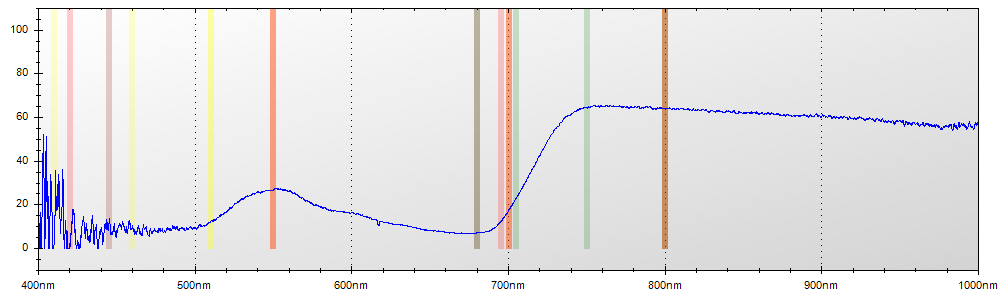

Source data for this figure (header and first rows):
Layer Title, Color, Specimen ID
Layer 1, Blue, Untitled
Mode, Integration Time, Boxcar Width, Scans to Average
Reflectance, 650 ms, 2, 1
Wavelength, Raw Spectrometer Data, Calibrated and Averaged Data
345.6, 1595, 13.0434782608698%
345.8, 1604, 0%
346, 2925, 100%
346.2, 3608, 92.5619834710742%
346.5, 4254, 47.2727272727255%
346.7, 4819, 80.7339449541282%
346.9, 4796, 100%
347.1, 4796, 100%
347.3, 4664, 100%
347.5, 4617, 100%
347.8, 4642, 0%
348, 4636, 100%
348.2, 4536, 0%
348.4, 4545, 0%
348.6, 4504, 0%
348.8, 4522, 0%
349.1, 4605, 0%
349.3, 4597, 4.13793103448387%
349.5, 4671, 0%
349.7, 4729, 100%
349.9, 4766, 0%
350.1, 4697, 100%
350.3, 4704, 100%
350.6, 4755, 0%
350.8, 4753, 0%
351, 4741, 9.4674556213017%
351.2, 4696, 10.112359550562%
351.4, 4680, 0%
351.6, 4637, 0%
351.9, 4950, 37.0370370370357%
352.1, 4927, 26.4705882352847%
352.3, 5063, 0%
352.5, 5200, 0%
352.7, 5179, 0%
352.9, 4832, 0%
353.2, 4857, 0%
353.4, 4883, 0%
353.6, 4812, 35.9223300970874%
353.8, 4818, 0%
354, 4922, 0%
354.2, 4983, 0%
354.5, 4884, 100%
354.7, 4855, 100%
354.9, 4827, 100%
355.1, 4754, 0%
355.3, 4674, 63.7681159420292%
355.5, 4620, 0%
355.8, 4673, 0%
356, 4750, 0%
356.2, 4805, 0%
356.4, 4834, 100%
356.6, 4879, 0%
356.8, 4894, 0%
357, 4793, 0%
357.3, 4723, 0%
357.5, 4784, 10.0558659217868%
... 7,246 more rows
